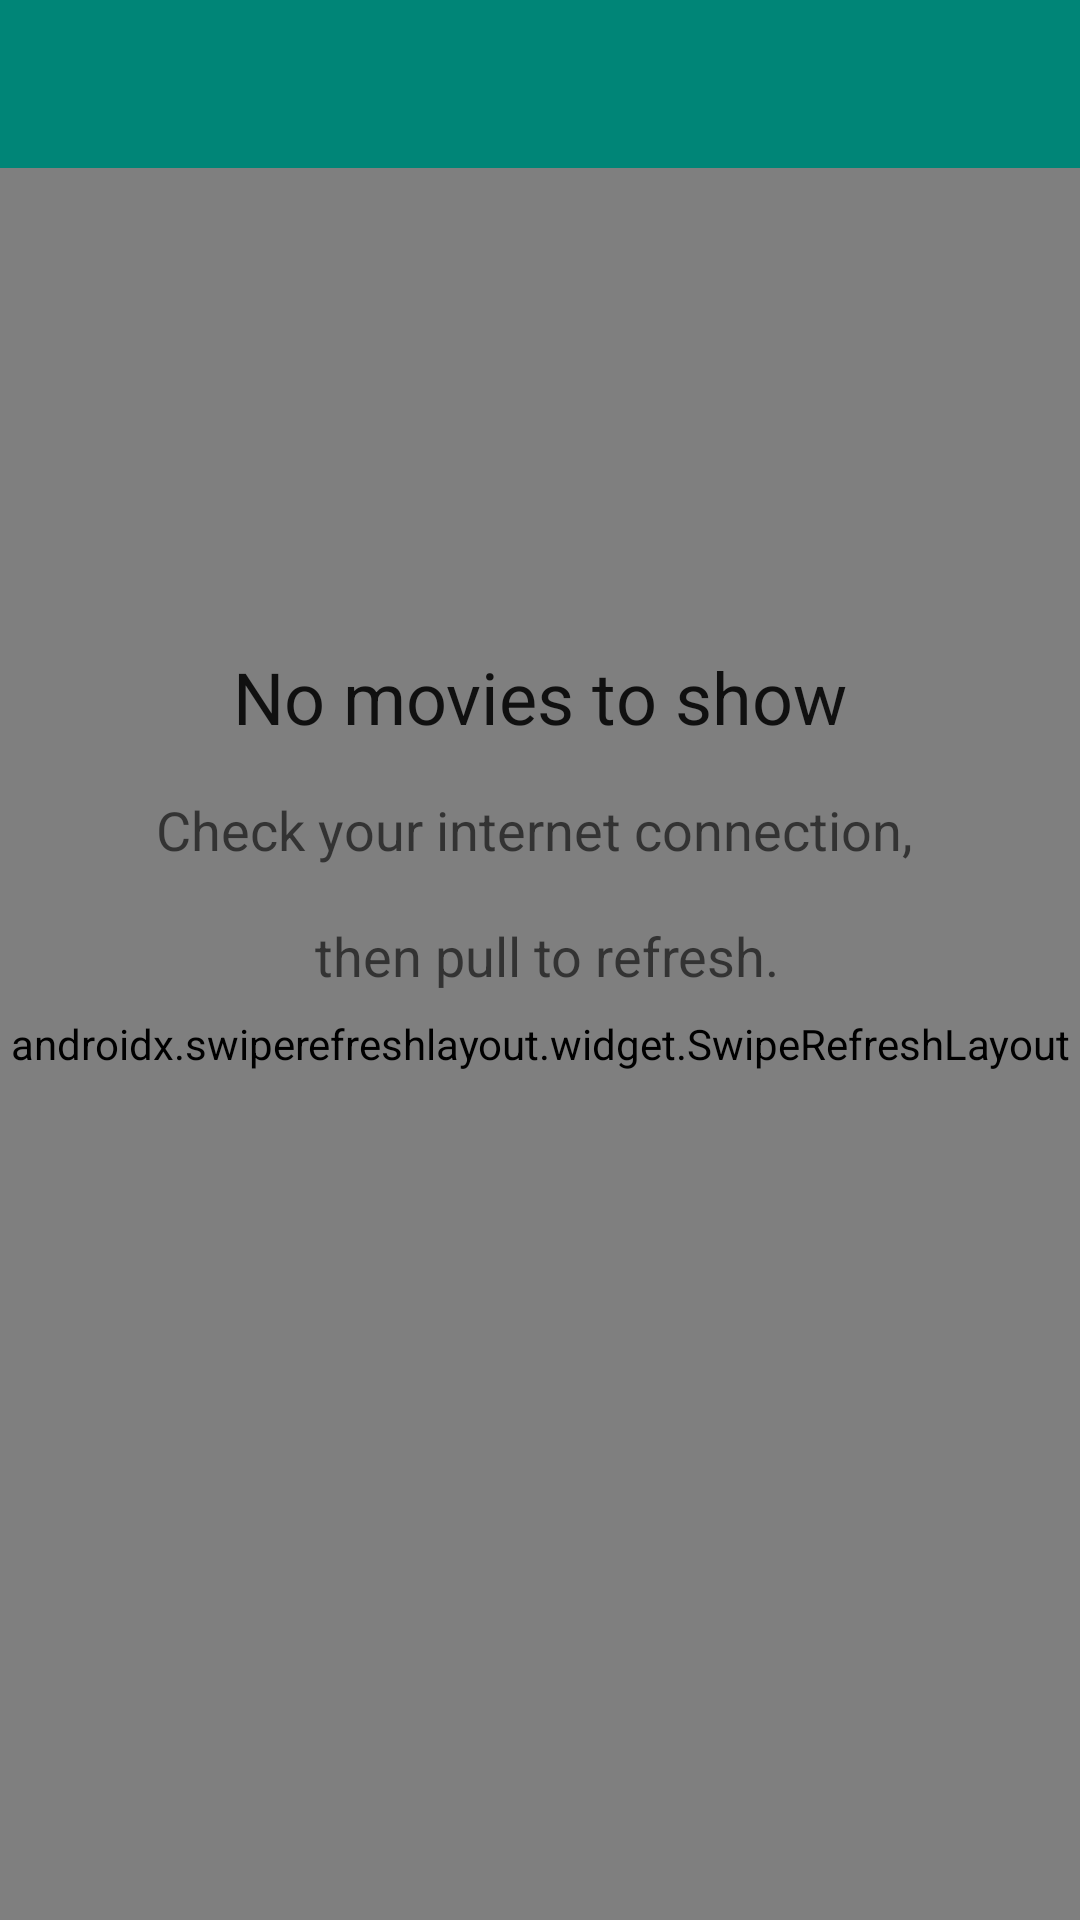

Produce the Android XML layout that renders to this screen, including the resource entries it uses.
<!-- AndroidManifest.xml: application theme AppTheme -->
<!-- res/layout/activity_favourites.xml -->
<?xml version="1.0" encoding="utf-8"?>
<androidx.coordinatorlayout.widget.CoordinatorLayout xmlns:android="http://schemas.android.com/apk/res/android"
    xmlns:tools="http://schemas.android.com/tools"
    android:layout_width="match_parent"
    android:layout_height="match_parent"
    tools:context=".ui.FavouritesActivity">

    <include layout="@layout/activity_main" />

</androidx.coordinatorlayout.widget.CoordinatorLayout>
<!-- res/layout/activity_main.xml (included above) -->
<?xml version="1.0" encoding="utf-8"?>
<LinearLayout xmlns:android="http://schemas.android.com/apk/res/android"
    xmlns:app="http://schemas.android.com/apk/res-auto"
    android:layout_width="match_parent"
    android:layout_height="match_parent"
    android:orientation="vertical">

    <include
        layout="@layout/toolbar_main"
        android:layout_width="match_parent"
        android:layout_height="wrap_content" />

    <FrameLayout
        android:layout_width="match_parent"
        android:layout_height="match_parent"
        android:fitsSystemWindows="true">

        <androidx.swiperefreshlayout.widget.SwipeRefreshLayout
            android:id="@+id/main_swiperefresh"
            android:layout_width="match_parent"
            android:layout_height="match_parent">

            <androidx.recyclerview.widget.RecyclerView
                android:id="@+id/my_recycler_view"
                android:layout_width="match_parent"
                android:layout_height="match_parent"
                android:scrollbars="vertical" />

        </androidx.swiperefreshlayout.widget.SwipeRefreshLayout>

        <androidx.constraintlayout.widget.ConstraintLayout
            android:id="@+id/empty_tv"
            android:layout_width="wrap_content"
            android:layout_height="wrap_content"
            android:layout_gravity="center_horizontal"
            android:layout_marginTop="160dp">

            <TextView
                android:id="@+id/textView4"
                style="@style/TextAppearance.AppCompat.Headline"
                android:layout_width="wrap_content"
                android:layout_height="wrap_content"
                android:text="@string/no_movies_to_show"
                app:layout_constraintEnd_toEndOf="parent"
                app:layout_constraintStart_toStartOf="parent"
                app:layout_constraintTop_toTopOf="parent" />

            <TextView
                android:id="@+id/empty_view_subtitle"
                style="@style/TextAppearance.AppCompat.Medium"
                android:layout_width="wrap_content"
                android:layout_height="wrap_content"
                android:layout_marginTop="16dp"
                android:gravity="center"
                android:text="@string/check_your_internet_connection"
                app:autoSizeTextType="uniform"
                app:layout_constraintEnd_toEndOf="parent"
                app:layout_constraintStart_toStartOf="parent"
                app:layout_constraintTop_toBottomOf="@+id/textView4" />


        </androidx.constraintlayout.widget.ConstraintLayout>
    </FrameLayout>

</LinearLayout>
<!-- res/layout/toolbar_main.xml (included above) -->
<?xml version="1.0" encoding="utf-8"?>
<androidx.appcompat.widget.Toolbar xmlns:android="http://schemas.android.com/apk/res/android"
    xmlns:app="http://schemas.android.com/apk/res-auto"
    xmlns:tools="http://schemas.android.com/tools"
    android:id="@+id/toolbar"
    android:layout_width="match_parent"
    android:layout_height="wrap_content"
    android:background="?attr/colorPrimary"
    android:minHeight="?attr/actionBarSize"
    android:theme="@style/MyThemeOverlay_Toolbar"
    app:titleTextColor="@android:color/white"
    tools:ignore="Overdraw">


</androidx.appcompat.widget.Toolbar>
<!-- resources referenced by this layout -->
<resources>
  <string name="check_your_internet_connection">Check your internet connection, \n \n then pull to refresh.</string>
  <string name="no_movies_to_show">No movies to show</string>
  <style name="MyThemeOverlay_Toolbar" parent="ThemeOverlay.MaterialComponents.Toolbar.Primary">
          
          <item name="colorOnPrimary">@color/white</item>
  
      </style>
  <style name="AppTheme" parent="Theme.AppCompat.Light.NoActionBar">
          
          <item name="colorPrimary">@color/colorPrimary</item>
          <item name="colorPrimaryDark">@color/colorPrimaryDark</item>
          <item name="colorAccent">@color/colorAccent</item>
  
      </style>
  <color name="white">#FFFFFF</color>
  <color name="colorPrimary">#008577</color>
  <color name="colorPrimaryDark">#00574B</color>
  <color name="colorAccent">#D81B60</color>
</resources>
